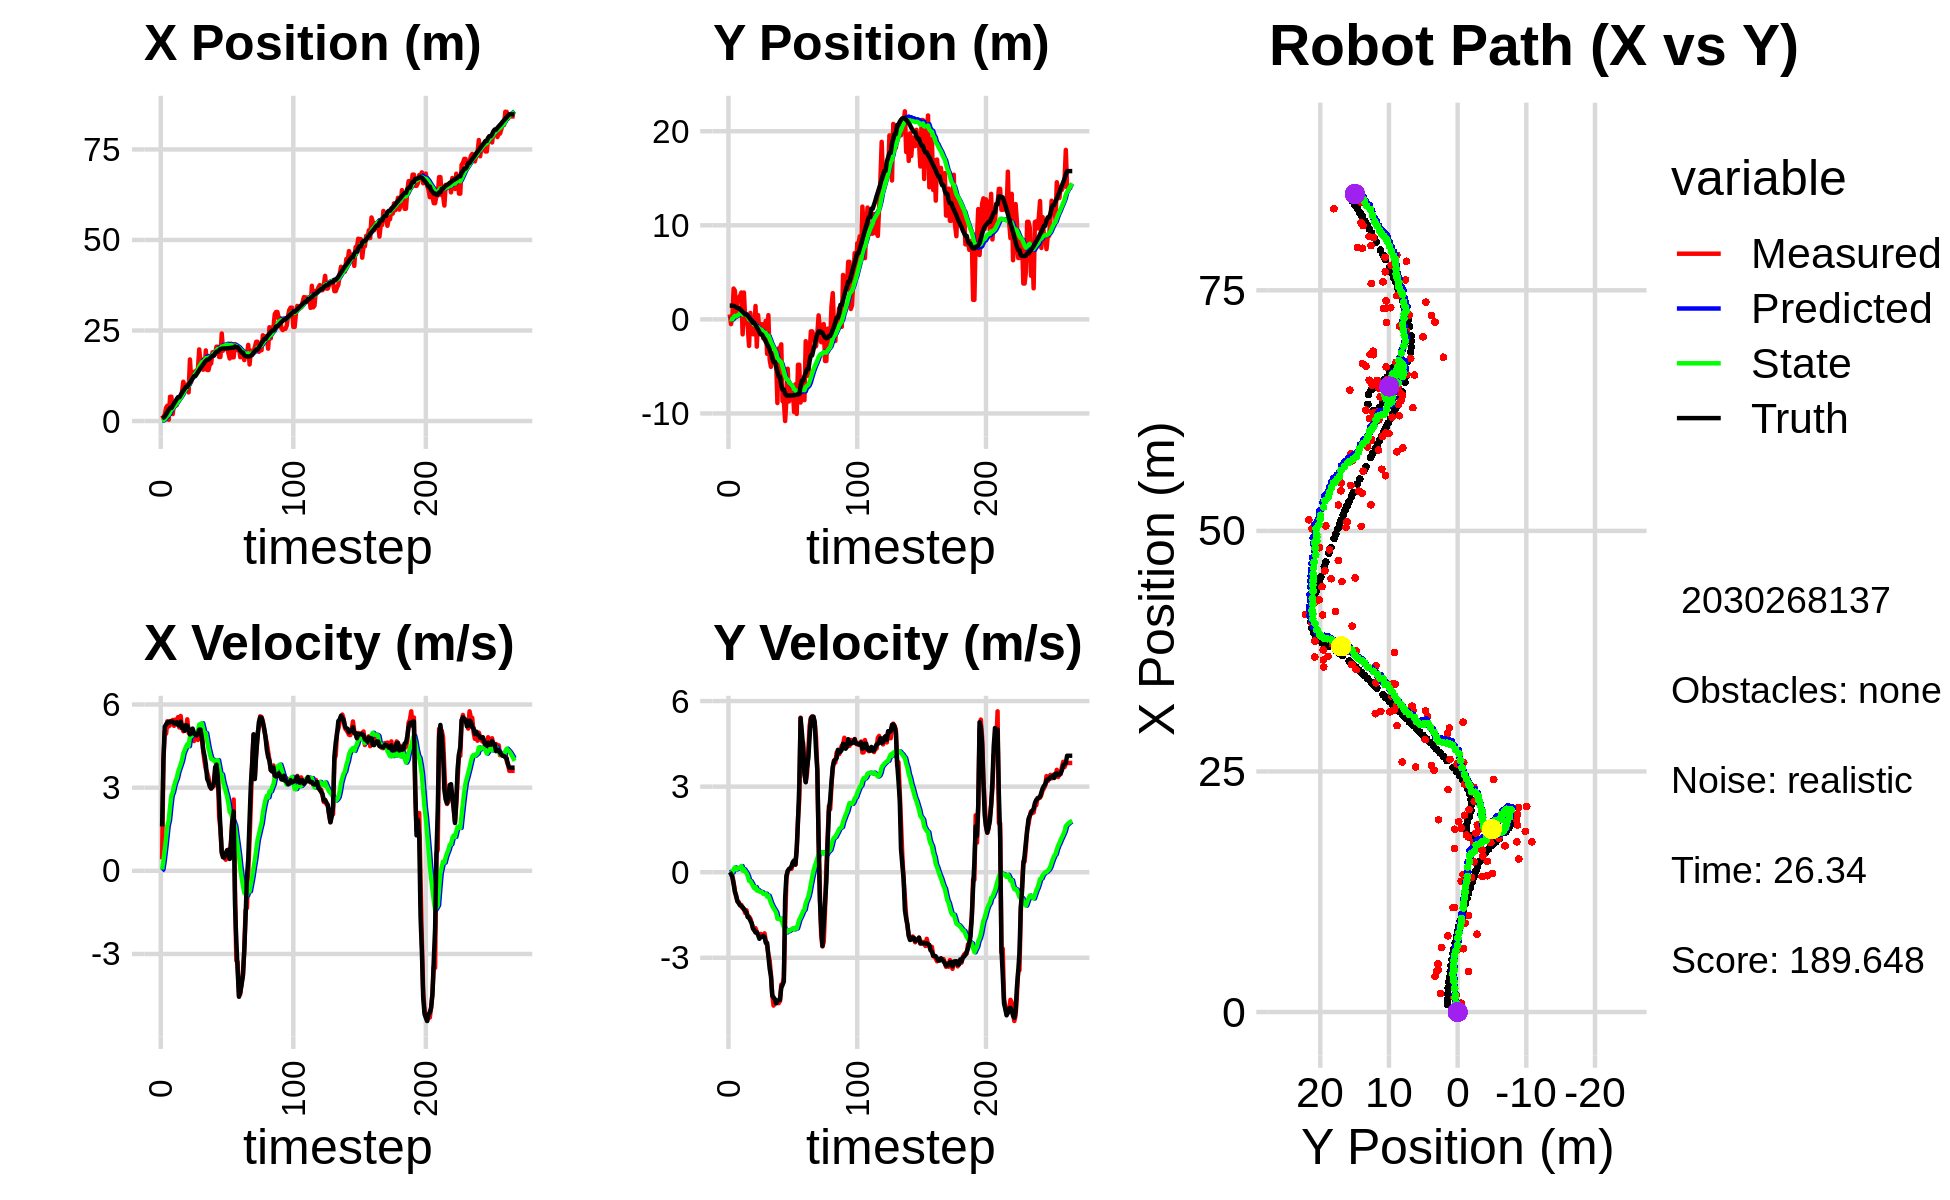

Values plotted in this chart, from the file beside it:
0.000000000000000000e+00, 0.000000000000000000e+00, 0.000000000000000000e+00, -0.000000000000000000e+00, 0.000000000000000000e+00, 0.000000000000000000e+00, 0.000000000000000000e+00, 0.000000000000000000e+00, 0.000000000000000000e+00, 0.000000000000000000e+00, 0.000000000000000000e+00, 0.000000000000000000e+00, 7.980636950180882705e-01, 1.461669326747432551e+00, 0.000000000000000000e+00, 0.000000000000000000e+00, 0.000000000000000000e+00, 9.386830788571387529e-05
1.539049505554592079e+00, 5.240130431750414930e-01, 4.160000019198392129e-01, -7.445674689733836342e-05, 0.000000000000000000e+00, 0.000000000000000000e+00, 0.000000000000000000e+00, 0.000000000000000000e+00, 9.618066422024647288e-02, 3.619682857727495040e-02, 4.914512120974617870e-02, 1.266834540027364508e-02, 7.980636950180882705e-01, 1.461669326747432551e+00, 1.600000000000000089e+00, 0.000000000000000000e+00, 4.000000059604644775e-01, 1.789825619198381901e-04
9.239892522258177365e-01, -5.038709297718744207e-01, 4.005982215592323037e+00, -1.195092276464665947e-02, 1.010951763412210880e-01, 3.746366311730231491e-02, 4.914512120974617870e-02, 1.266834540027364508e-02, 2.411768217272473869e-01, 4.848866006740282231e-06, 3.587711446779947022e-01, -8.309019540031870737e-03, 9.378113146538641365e-01, 1.461599265633714007e+00, 4.000000000000000000e+00, -6.099999999999999867e-02, 4.000000000000000000e+00, 2.983260201290249825e-03
1.791619837267934168e+00, 2.026130671363155222e-01, 5.018199415916180683e+00, -1.344411789620454933e-01, 2.770539361950468682e-01, -8.260530879964468132e-04, 3.587711446779947022e-01, -8.309019540031870737e-03, 5.205788583554380455e-01, 7.363206733852292046e-03, 7.524809679719002276e-01, -1.191648540819933294e-02, 1.274240910585497710e+00, 1.457478117505160764e+00, 5.197000000000000064e+00, -1.729999999999999871e-01, 5.199999809265136719e+00, 2.678431384265422821e-02
3.704936205779125302e+00, 3.275882863727802796e+00, 4.945531545809120466e+00, -3.514022553722668252e-01, 5.958269551526280683e-01, 6.171558193032358926e-03, 7.524809679719002276e-01, -1.191648540819933294e-02, 9.723826656808991498e-01, 2.104928122375022692e-01, 1.181052295351039838e+00, 9.764483506753529607e-02, 1.869390904202684833e+00, 1.430810474288237044e+00, 5.283999999999999808e+00, -4.159999999999999809e-01, 5.301000118255615234e+00, 7.093527913093566895e-02
4.249802887188809386e+00, 3.038283719261282823e+00, 5.397085389773183195e+00, -6.492795125380519394e-01, 1.090487895216003089e+00, 2.202572957442557877e-01, 1.181052295351039838e+00, 9.764483506753529607e-02, 1.504153425451883130e+00, 3.760978894056881128e-01, 1.626008022854245061e+00, 1.685389507550364985e-01, 2.484461247859491628e+00, 1.374696865229864340e+00, 5.355999999999999872e+00, -6.919999999999999485e-01, 5.400000095367431641e+00, 1.197265088558197021e-01
3.500351309563949909e-01, 2.262692444979950146e-01, 5.211550234411570059e+00, -8.780475735122380554e-01, 1.666754227737307748e+00, 3.929517844811917793e-01, 1.626008022854245061e+00, 1.685389507550364985e-01, 1.722405741410425906e+00, 3.326557676711001665e-01, 1.829935907830859243e+00, 9.764150320069371614e-02, 3.099321782064224262e+00, 1.287856100541494575e+00, 5.338000000000000078e+00, -8.189999999999999503e-01, 5.400000095367431641e+00, 1.669135242700576782e-01
6.703539788570234137e+00, 2.315883054217569015e+00, 5.260986771276022544e+00, -1.020245754854536724e+00, 1.905399332193511874e+00, 3.424199179911695534e-01, 1.829935907830859243e+00, 9.764150320069371614e-02, 2.459682486913406407e+00, 4.255633947697984309e-01, 2.303748368260164270e+00, 1.238978598170645262e-01, 3.612570225871723384e+00, 1.195804967872141411e+00, 5.394999999999999574e+00, -1.022999999999999909e+00, 5.491000175476074219e+00, 1.915490776300430298e-01
6.703539788570234137e+00, 2.315883054217569015e+00, 5.380755197610646690e+00, -1.043472049434986948e+00, 2.690057323739422745e+00, 4.379531807515049113e-01, 2.303748368260164270e+00, 1.238978598170645262e-01, 3.176345205222431911e+00, 5.135098046720254494e-01, 2.716647837628324069e+00, 1.487638118989584313e-01, 3.612570225871723384e+00, 1.195804967872141411e+00, 5.383000000000000007e+00, -1.086999999999999966e+00, 5.491000175476074219e+00, 1.915490776300430298e-01
1.916642128806157475e+00, 2.491433813383664209e+00, 5.443960601375675168e+00, -1.159158660757256820e+00, 3.448009988985264229e+00, 5.283861858619213203e-01, 2.716647837628324069e+00, 1.487638118989584313e-01, 3.450103880546926405e+00, 6.048103005910987484e-01, 2.830803102399777949e+00, 1.751053317935432618e-01, 4.231119572738959000e+00, 1.070035053712293127e+00, 5.381000000000000227e+00, -1.155999999999999917e+00, 5.504000186920166016e+00, 2.097925841808319092e-01
5.011456965739614411e+00, 2.859378411920156182e+00, 5.231835730498174186e+00, -1.146573293339818278e+00, 3.733184190786904111e+00, 6.223208337704531079e-01, 2.830803102399777949e+00, 1.751053317935432618e-01, 3.963161974091953699e+00, 7.188231297849079215e-01, 3.058783077647519555e+00, 2.164734962295153664e-01, 4.838365971424361867e+00, 9.394191043734901880e-01, 5.322000000000000064e+00, -1.193000000000000060e+00, 5.453999996185302734e+00, 2.157424092292785645e-01
4.227379381387404322e+00, -1.593157276982363424e+00, 5.456540342911322838e+00, -1.268295760480599998e+00, 4.269040281856705477e+00, 7.404704794078594832e-01, 3.058783077647519555e+00, 2.164734962295153664e-01, 4.384341273692621499e+00, 5.105207920939892619e-01, 3.218130383378638548e+00, 5.650211062120522043e-02, 5.444052159444167316e+00, 8.030536314438107004e-01, 5.315000000000000391e+00, -1.223999999999999977e+00, 5.513000011444091797e+00, 2.283806502819061279e-01
4.358837664108782484e+00, 2.852288498180724829e+00, 5.307321350457878673e+00, -1.290652128253342745e+00, 4.706154312030485620e+00, 5.161710031561097534e-01, 3.218130383378638548e+00, 5.650211062120522043e-02, 4.779118380515916975e+00, 6.216926058533427391e-01, 3.339418630477155592e+00, 1.058285604815407399e-01, 6.058145939869686636e+00, 6.580474513007018578e-01, 5.360000000000000320e+00, -1.290000000000000036e+00, 5.513000011444091797e+00, 2.385527640581130981e-01
6.499111517895332923e+00, 6.476239745933085046e-02, 5.544344547224599573e+00, -1.430845071795231460e+00, 5.113060243563632312e+00, 6.322754619014968602e-01, 3.339418630477155592e+00, 1.058285604815407399e-01, 5.345867180462980706e+00, 5.261392445680017627e-01, 3.553734823597750836e+00, 2.815469443162786634e-02, 6.568609654946728327e+00, 5.312928098253220099e-01, 5.259000000000000341e+00, -1.356999999999999984e+00, 5.431000232696533203e+00, 2.525621354579925537e-01
6.499111517895332923e+00, 6.476239745933085046e-02, 5.172526979001970560e+00, -1.334889033968442051e+00, 5.701240662822756100e+00, 5.289547140111645618e-01, 3.553734823597750836e+00, 2.815469443162786634e-02, 5.852688169491390369e+00, 4.386267684305280579e-01, 3.698953891102472635e+00, -3.609902232267639399e-02, 6.568609654946728327e+00, 5.312928098253220099e-01, 5.243000000000000327e+00, -1.415999999999999925e+00, 5.431000232696533203e+00, 2.525621354579925537e-01
6.579747378736866104e+00, -8.618348100957732294e-01, 5.586761247263275720e+00, -1.576744041716579225e+00, 6.222583558601638032e+00, 4.350168661982604101e-01, 3.698953891102472635e+00, -3.609902232267639399e-02, 6.347803783236114050e+00, 2.794977438138843140e-01, 3.838502454534454600e+00, -1.369989316427477066e-01, 7.174112736621629516e+00, 3.688387414982404744e-01, 5.381000000000000227e+00, -1.568999999999999950e+00, 5.605000019073486328e+00, 2.750741243362426758e-01
8.085349797594250987e+00, -2.820786283554312490e+00, 5.200055357793808675e+00, -1.556472931339775156e+00, 6.731654028689559865e+00, 2.657978506496095350e-01, 3.838502454534454600e+00, -1.369989316427477066e-01, 6.920238684756264469e+00, -1.021854938781296962e-02, 3.993383919134268378e+00, -3.023492704245304141e-01, 7.784857213178977275e+00, 1.917819517787218153e-01, 5.150999999999999801e+00, -1.600999999999999979e+00, 5.394000053405761719e+00, 2.908314764499664307e-01
1.086082547888485550e+01, 6.859685326412028328e-01, 5.035369190719823251e+00, -1.627980090529776769e+00, 7.319577076669691706e+00, -4.045347643026601242e-02, 3.993383919134268378e+00, -3.023492704245304141e-01, 7.689089277908298214e+00, -4.185583033554811372e-02, 4.236623832986242455e+00, -3.115150592147816200e-01, 8.380630910467843364e+00, 7.584526413037479507e-03, 5.240000000000000213e+00, -1.695999999999999952e+00, 5.507999897003173828e+00, 3.127016723155975342e-01
9.222833752198202006e+00, -1.101735101503115821e+00, 5.157479487610470592e+00, -1.792206949948074168e+00, 8.112751661206923259e+00, -7.300733625702628127e-02, 4.236623832986242455e+00, -3.115150592147816200e-01, 8.257754472705212123e+00, -2.034963438354557841e-01, 4.350364841701445329e+00, -3.913031390435381951e-01, 8.872206151076923675e+00, -1.560684899294323968e-01, 5.051000000000000156e+00, -1.780999999999999917e+00, 5.355999946594238281e+00, 3.344429433345794678e-01
1.004602622987457750e+01, -1.578789875371072515e+00, 5.157968610716827662e+00, -1.923638757889443385e+00, 8.692790956875356301e+00, -2.426266577398095980e-01, 4.350364841701445329e+00, -3.913031390435381951e-01, 8.854109875579238675e+00, -3.955754603254454382e-01, 4.468792229121192783e+00, -4.817245958953154661e-01, 9.456669270949996431e+00, -3.662181359621327070e-01, 5.256999999999999673e+00, -1.975999999999999979e+00, 5.616000175476074219e+00, 3.569678366184234619e-01
1.004602622987457750e+01, -1.578789875371072515e+00, 5.466228668477441488e+00, -2.038602814356461845e+00, 9.300989098491358575e+00, -4.437479199149769737e-01, 4.468792229121192783e+00, -4.817245958953154661e-01, 9.416778851345299017e+00, -5.821994999430243345e-01, 4.568700453810750517e+00, -5.628724038883884395e-01, 9.456669270949996431e+00, -3.662181359621327070e-01, 5.238999999999999879e+00, -2.024000000000000021e+00, 5.616000175476074219e+00, 3.569678366184234619e-01
7.913649737655551242e+00, 1.424832178683851591e+00, 4.978169826184899449e+00, -1.962402707235970878e+00, 9.873648896726374247e+00, -6.384867403318631451e-01, 4.568700453810750517e+00, -5.628724038883884395e-01, 9.717045559305867997e+00, -5.453325029591973294e-01, 4.497005325906559214e+00, -5.210647822713851962e-01, 1.005666392982397639e+01, -5.949925641222885142e-01, 5.118999999999999773e+00, -2.115000000000000213e+00, 5.539000034332275391e+00, 3.754978179931640625e-01
1.700693505948890660e+01, -2.902218029273345934e+00, 4.928451270691128094e+00, -2.086689867718551916e+00, 1.016674609189652401e+01, -5.974389811863358712e-01, 4.497005325906559214e+00, -5.210647822713851962e-01, 1.080403571898216519e+01, -8.156816299836329165e-01, 4.863856408366751261e+00, -6.404773613545909905e-01, 1.064434856113730099e+01, -8.334302162300438743e-01, 4.919999999999999929e+00, -2.104000000000000092e+00, 5.350999832153320312e+00, 4.005118310451507568e-01
1.087021407426619035e+01, 4.566664242868472279e-01, 4.951052964102243159e+00, -2.188068715327734282e+00, 1.129042135981883987e+01, -8.797293661190920266e-01, 4.863856408366751261e+00, -6.404773613545909905e-01, 1.125679750731285189e+01, -8.416762773600751091e-01, 4.848463139439174618e+00, -6.279248986678536149e-01, 1.120932239293753696e+01, -1.077727482418696647e+00, 4.966999999999999638e+00, -2.201999999999999957e+00, 5.433000087738037109e+00, 4.161311089992523193e-01
1.337887853318305709e+01, -1.240599268558454149e+00, 4.920120251328658156e+00, -2.218112698197372445e+00, 1.174164382125676909e+01, -9.044687672268604262e-01, 4.848463139439174618e+00, -6.279248986678536149e-01, 1.189266197537329361e+01, -9.837385842124473090e-01, 4.934181779724600148e+00, -6.743882220331763877e-01, 1.179044574430242953e+01, -1.336215898806927926e+00, 5.131999999999999673e+00, -2.334999999999999964e+00, 5.638000011444091797e+00, 4.235396981239318848e-01
1.359123247825529646e+01, -5.139594532259417203e-01, 4.681506855857823446e+00, -2.160516367606112986e+00, 1.238608015334575363e+01, -1.051177406415764848e+00, 4.934181779724600148e+00, -6.743882220331763877e-01, 1.248241764577629631e+01, -1.065312467034056576e+00, 4.978136390944293943e+00, -6.874284292925083584e-01, 1.236447185217929601e+01, -1.599300311056036428e+00, 4.947000000000000064e+00, -2.271999999999999797e+00, 5.443999767303466797e+00, 4.323762357234954834e-01
1.359123247825529646e+01, -5.139594532259417203e-01, 4.871272796973975971e+00, -2.248093388086733313e+00, 1.298023128487072597e+01, -1.134055309963307501e+00, 4.978136390944293943e+00, -6.874284292925083584e-01, 1.303010866800589795e+01, -1.144366887850171599e+00, 5.001743832401184697e+00, -6.986236183749178208e-01, 1.236447185217929601e+01, -1.599300311056036428e+00, 4.948999999999999844e+00, -2.266000000000000014e+00, 5.443999767303466797e+00, 4.323762357234954834e-01
1.399276810823009498e+01, -1.999627606156391346e+00, 4.923599272449654229e+00, -2.261171510926302197e+00, 1.353028305124601616e+01, -1.214229249687663437e+00, 5.001743832401184697e+00, -6.986236183749178208e-01, 1.356817187260793212e+01, -1.320900497460826717e+00, 5.019780638906994774e+00, -7.564869028621863389e-01, 1.293223994964659518e+01, -1.859741614670378462e+00, 4.887999999999999901e+00, -2.233999999999999986e+00, 5.374000072479248047e+00, 4.305209815502166748e-01
1.429493606075625145e+01, -8.055099708298381067e-01, 4.720001175573465879e+00, -2.143698920275006525e+00, 1.407014993649863221e+01, -1.396549187747045284e+00, 5.019780638906994774e+00, -7.564869028621863389e-01, 1.407587453653296450e+01, -1.401952255120542778e+00, 5.012179929022884117e+00, -7.642645648474311049e-01, 1.349288600664472781e+01, -2.116490528592060993e+00, 4.927999999999999936e+00, -2.269000000000000128e+00, 5.425000190734863281e+00, 4.263190925121307373e-01
1.977854150516871812e+01, -1.549166897231079032e-01, 5.173554244991971807e+00, -2.416285767405001117e+00, 1.457709252943525335e+01, -1.478378711605286000e+00, 5.012179929022884117e+00, -7.642645648474311049e-01, 1.505365826664478135e+01, -1.441852283612651275e+00, 5.279988064338930087e+00, -7.528282350040516047e-01, 1.405899471025171010e+01, -2.375617907461744949e+00, 5.094000000000000306e+00, -2.475999999999999979e+00, 5.664000034332275391e+00, 4.369382858276367188e-01
1.618960469899004551e+01, -3.661528394492917116e+00, 5.102747020496153141e+00, -2.562435029509248174e+00, 1.558165707307867365e+01, -1.517135107113056325e+00, 5.279988064338930087e+00, -7.528282350040516047e-01, 1.562785599089929534e+01, -1.722113848408714620e+00, 5.299031077676739088e+00, -8.565947928012027646e-01, 1.463352817243496951e+01, -2.650896237733894267e+00, 5.094000000000000306e+00, -2.475999999999999979e+00, 5.664000034332275391e+00, 4.653803110122680664e-01
1.699892395706355686e+01, 4.456806923252740193e-01, 5.060307645699008816e+00, -2.891171273244489637e+00, 1.615775909866696836e+01, -1.807773327688834808e+00, 5.299031077676739088e+00, -8.565947928012027646e-01, 1.622199751221628716e+01, -1.719559551938531383e+00, 5.325783922134144532e+00, -8.221967179565495831e-01, 1.511162990286683439e+01, -2.901904270859176460e+00, 4.785999999999999588e+00, -2.942000000000000171e+00, 5.617000102996826172e+00, 5.190815925598144531e-01
1.416373139606505482e+01, -4.290141509356864447e+00, 4.322503801473517093e+00, -3.099632141209876846e+00, 1.675457590442970002e+01, -1.801779223734186308e+00, 5.325783922134144532e+00, -8.221967179565495831e-01, 1.647250307758717724e+01, -2.042764003858950517e+00, 5.134757124415510354e+00, -9.429752310486423372e-01, 1.565485042293544815e+01, -3.242763684353499265e+00, 4.368999999999999773e+00, -3.387000000000000011e+00, 5.526999950408935547e+00, 6.221051216125488281e-01
1.440482419721392660e+01, -5.049391553590584003e+00, 3.940615883364640304e+00, -3.600803874923774295e+00, 1.698597879002872801e+01, -2.137061526963814906e+00, 5.134757124415510354e+00, -9.429752310486423372e-01, 1.669554236791237756e+01, -2.417465074375050538e+00, 4.932293087829559219e+00, -1.082668948733236824e+00, 1.615266841627448002e+01, -3.637090848467826376e+00, 4.157000000000000028e+00, -3.642999999999999794e+00, 5.526999950408935547e+00, 7.403692007064819336e-01
1.949723762268402893e+01, -3.807311729953305690e+00, 3.663474094545828841e+00, -4.292133266725283391e+00, 1.718877167669533179e+01, -2.525731969248374398e+00, 4.932293087829559219e+00, -1.082668948733236824e+00, 1.733535304686805745e+01, -2.711989812982514625e+00, 4.967359392569602683e+00, -1.179859742648871279e+00, 1.661634486870237026e+01, -4.108012364622682711e+00, 3.846000000000000085e+00, -4.328000000000000291e+00, 5.789999961853027344e+00, 8.642551898956298828e-01
1.408808058453398893e+01, -3.568892763569795790e+00, 3.536841150568232450e+00, -4.676058456816178932e+00, 1.783208898612501869e+01, -2.829975787247401620e+00, 4.967359392569602683e+00, -1.179859742648871279e+00, 1.742542737991546886e+01, -2.987510238716114319e+00, 4.692539208436007137e+00, -1.264275323977117171e+00, 1.694922298133602467e+01, -4.520049736538443774e+00, 3.315999999999999837e+00, -4.383000000000000007e+00, 5.495999813079833984e+00, 9.232293963432312012e-01
1.408808058453398893e+01, -3.568892763569795790e+00, 3.364312447256791128e+00, -4.447958220526691875e+00, 1.789468130075907126e+01, -3.113937771113826081e+00, 4.692539208436007137e+00, -1.264275323977117171e+00, 1.748733732481171543e+01, -3.241899253802735359e+00, 4.421012980408445259e+00, -1.333674333027345726e+00, 1.694922298133602467e+01, -4.520049736538443774e+00, 3.208000000000000185e+00, -4.461999999999999744e+00, 5.495999813079833984e+00, 9.232293963432312012e-01
1.565802329741796761e+01, -4.317011640346931856e+00, 3.095005338243351556e+00, -4.511406109519124463e+00, 1.792943862285255818e+01, -3.375266687105469732e+00, 4.421012980408445259e+00, -1.333674333027345726e+00, 1.766054703012723692e+01, -3.534858197077219266e+00, 4.225663650440677266e+00, -1.417222876890503080e+00, 1.732047122648820903e+01, -5.031922981707418252e+00, 3.037999999999999812e+00, -4.599000000000000199e+00, 5.512000083923339844e+00, 9.695010185241699219e-01
1.590298539330065175e+01, -8.891539499812814995e+00, 2.961798676853963919e+00, -4.537985369102681688e+00, 1.808311339517130634e+01, -3.676580484766269752e+00, 4.225663650440677266e+00, -1.417222876890503080e+00, 1.782545930742445961e+01, -4.118972410194948530e+00, 4.038718638162689167e+00, -1.629116327998679115e+00, 1.767316096981846840e+01, -5.560768292927049217e+00, 2.972999999999999865e+00, -4.514000000000000234e+00, 5.405000209808349609e+00, 9.925476908683776855e-01
1.898444670430519210e+01, -3.069809839709697563e+00, 3.105699917790877951e+00, -4.591239426716749783e+00, 1.822933117124073021e+01, -4.281884042994816397e+00, 4.038718638162689167e+00, -1.629116327998679115e+00, 1.825220202436599948e+01, -4.290037249591983404e+00, 4.017823612909027453e+00, -1.642600191638483365e+00, 1.801676219702831716e+01, -6.082381413627811817e+00, 3.027000000000000135e+00, -4.477999999999999758e+00, 5.405000209808349609e+00, 9.760577678680419922e-01
1.898444670430519210e+01, -3.069809839709697563e+00, 3.054153028971376749e+00, -4.515036279427162569e+00, 1.865398438565690142e+01, -4.454297268755832206e+00, 4.017823612909027453e+00, -1.642600191638483365e+00, 1.863710490104456596e+01, -4.447993925776418500e+00, 3.973980485647188310e+00, -1.649198745013974898e+00, 1.801676219702831716e+01, -6.082381413627811817e+00, 3.153000000000000025e+00, -4.474000000000000199e+00, 5.473000049591064453e+00, 9.760577678680419922e-01
1.856269727626729704e+01, -2.650960132817417048e+00, 3.536341712273501692e+00, -3.940978698494500332e+00, 1.903450294960928346e+01, -4.612913800277816279e+00, 3.973980485647188310e+00, -1.649198745013974898e+00, 1.897079806822483405e+01, -4.550801801079106923e+00, 3.923268601533687061e+00, -1.628658228993486556e+00, 1.870830959084407752e+01, -6.998408959739907509e+00, 3.726999999999999869e+00, -4.049999999999999822e+00, 5.504000186920166016e+00, 8.394606709480285645e-01
2.052620691026798383e+01, -8.696308778000371831e+00, 3.888790044893995379e+00, -3.921841196967358112e+00, 1.936312492837820187e+01, -4.713667623978455623e+00, 3.923268601533687061e+00, -1.628658228993486556e+00, 1.946626413418871593e+01, -5.045241934993185851e+00, 3.978720164273560123e+00, -1.785656457618642889e+00, 1.914209979707537101e+01, -7.458224937901782425e+00, 3.830000000000000071e+00, -3.951999999999999957e+00, 5.504000186920166016e+00, 7.896296977996826172e-01
2.052620691026798383e+01, -8.696308778000371831e+00, 3.660659034821581503e+00, -3.691771282346355321e+00, 1.986413615061607274e+01, -5.223807580755050139e+00, 3.978720164273560123e+00, -1.785656457618642889e+00, 1.990839779312319280e+01, -5.509537405845241764e+00, 3.991638661389162124e+00, -1.920464469949410891e+00, 1.914209979707537101e+01, -7.458224937901782425e+00, 3.420999999999999819e+00, -3.835999999999999854e+00, 5.139999866485595703e+00, 7.896296977996826172e-01
1.768278843164338454e+01, -1.080559818561921048e+01, 1.965053450996314899e+00, -1.820880392367833833e+00, 2.030756165926210954e+01, -5.701583852840182765e+00, 3.991638661389162124e+00, -1.920464469949410891e+00, 1.997291723726495505e+01, -6.035626320815254076e+00, 3.735012140912666201e+00, -2.070205085406191081e+00, 1.956435245263315181e+01, -7.901881860181209305e+00, 2.581999999999999851e+00, -9.190000000000000391e-01, 2.740000009536743164e+00, 7.473353147506713867e-01
1.769119113654645403e+01, -8.617856727229263214e+00, 1.511004025500908510e+00, -2.338973472947266097e-01, 2.034641845135622162e+01, -6.242646829355873450e+00, 3.735012140912666201e+00, -2.070205085406191081e+00, 1.999947172749581981e+01, -6.345544832571695437e+00, 3.464541082005064165e+00, -2.110371950808536567e+00, 1.987973445595238076e+01, -8.089986488602963988e+00, 1.534999999999999920e+00, -1.219999999999999973e-01, 1.539999961853027344e+00, 1.535770595073699951e-01
2.417609447221035524e+01, -5.246090337962331596e+00, 6.490569983362092232e-01, 5.025975239896882107e-02, 2.034592583569632751e+01, -6.556582027652549272e+00, 3.464541082005064165e+00, -2.110371950808536567e+00, 2.055475790695774307e+01, -6.407314920206166775e+00, 3.478326193247567755e+00, -2.036447767443009482e+00, 1.997626346319585267e+01, -8.096976921565191887e+00, 6.670000000000000373e-01, 3.500000000000000333e-02, 6.679999828338623047e-01, -7.728081941604614258e-02
1.941740375688066678e+01, -8.722494588336807908e+00, 4.972629384890848714e-01, 9.888680144229072821e-02, 2.090259052628249847e+01, -6.610959696950467368e+00, 3.478326193247567755e+00, -2.036447767443009482e+00, 2.062442614681573261e+01, -6.687739111314572327e+00, 3.218501625841536207e+00, -2.063848957257487626e+00, 2.001387828578611305e+01, -8.092236207099279710e+00, 4.889999999999999902e-01, 1.130000000000000032e-01, 5.019999742507934570e-01, -1.963012814521789551e-01
2.082419353727882694e+01, -7.017720029439335150e+00, 4.812579981793144723e-01, 1.428100603467285235e-01, 2.094627630939988450e+01, -6.894124007040320912e+00, 3.218501625841536207e+00, -2.063848957257487626e+00, 2.080274942103189417e+01, -6.838242682231578939e+00, 3.041424000221792490e+00, -2.031668390244652844e+00, 2.004479640676605712e+01, -8.084818528416645833e+00, 4.829999999999999849e-01, 1.360000000000000098e-01, 5.019999742507934570e-01, -2.884662747383117676e-01
2.082419353727882694e+01, -7.017720029439335150e+00, 3.997701065123543951e-01, 1.186290788970441462e-01, 2.110689182105407369e+01, -7.041409521256044357e+00, 3.041424000221792490e+00, -2.031668390244652844e+00, 2.095351957860707515e+01, -6.977621354308461754e+00, 2.862363549015845443e+00, -1.996158257604007780e+00, 2.004479640676605712e+01, -8.084818528416645833e+00, 6.340000000000000080e-01, 2.149999999999999967e-01, 6.690000295639038086e-01, -2.884662747383117676e-01
2.047467482063976973e+01, -7.534053550515565689e+00, 7.388138298448597707e-01, 3.068454723528719064e-01, 2.123975593350866120e+01, -7.177237180068862799e+00, 2.862363549015845443e+00, -1.996158257604007780e+00, 2.106799942264339265e+01, -7.134105386095233925e+00, 2.691783621901270074e+00, -1.969391378792764824e+00, 2.008928340650095734e+01, -8.069526360736661630e+00, 7.389999999999999902e-01, 3.549999999999999822e-01, 8.199999928474426270e-01, -3.936446309089660645e-01
1.877660089707202573e+01, -9.851318404982906785e+00, 7.675553296082355814e-01, 3.878902429744662816e-01, 2.133717778483352134e+01, -7.331044523974510341e+00, 2.691783621901270074e+00, -1.969391378792764824e+00, 2.101327512490986038e+01, -7.428180547200111228e+00, 2.444728572345453266e+00, -2.005053037898430368e+00, 2.011669200654632306e+01, -8.057026550678791921e+00, 7.379999999999999893e-01, 4.129999999999999782e-01, 8.460000157356262207e-01, -4.679248332977294922e-01
1.726698678687969490e+01, -6.897545264249100860e+00, 4.340119705233060343e-01, 2.697305813920278794e-01, 2.125774798214440509e+01, -7.628685850989953998e+00, 2.444728572345453266e+00, -2.005053037898430368e+00, 2.080078059739180318e+01, -7.515311417672170258e+00, 2.121433528847671113e+00, -1.947061058293231728e+00, 2.015824931816397125e+01, -8.034297631678388285e+00, 4.289999999999999925e-01, 2.660000000000000142e-01, 5.049999952316284180e-01, -5.560654401779174805e-01
2.135647100199918214e+01, -1.005066411277578275e+01, 1.044248667921431784e+00, 7.573933067601847924e-01, 2.101292395027656923e+01, -7.710017523501493386e+00, 2.121433528847671113e+00, -1.947061058293231728e+00, 2.099172910616338683e+01, -7.785377970653569513e+00, 2.071142799582799121e+00, -1.971840062638442692e+00, 2.018606227628064431e+01, -8.015810654179192696e+00, 1.042999999999999927e+00, 8.279999999999999583e-01, 1.332000017166137695e+00, -6.275046467781066895e-01
1.760052174281785398e+01, -4.821863100910534605e+00, 1.908950977452906983e+00, 1.890998508839531578e+00, 2.119884338612166630e+01, -7.982561976917414093e+00, 2.071142799582799121e+00, -1.971840062638442692e+00, 2.086673737231566506e+01, -7.664914482866468148e+00, 1.882786899516544876e+00, -1.817634537620424595e+00, 2.027491992717346747e+01, -7.941999124088894746e+00, 1.798999999999999932e+00, 1.780999999999999917e+00, 2.532000064849853516e+00, -7.806738018989562988e-01
1.760052174281785398e+01, -4.821863100910534605e+00, 2.571790929183730867e+00, 2.547604872819968946e+00, 2.105501606226732036e+01, -7.846677936628510430e+00, 1.882786899516544876e+00, -1.817634537620424595e+00, 2.077708196129330886e+01, -7.523706214477051901e+00, 1.754740367261917511e+00, -1.659443711374074315e+00, 2.027491992717346747e+01, -7.941999124088894746e+00, 2.142999999999999794e+00, 3.055000000000000160e+00, 3.732000112533569336e+00, -7.806738018989562988e-01
2.125810307267540367e+01, -8.839945599946243959e+00, -6.510042795878452360e-01, 5.420043877661452569e+00, 2.095255599801950197e+01, -7.689650585614459466e+00, 1.754740367261917511e+00, -1.659443711374074315e+00, 2.086361364172132937e+01, -7.561786072728225783e+00, 1.619554102789138028e+00, -1.579343044058756140e+00, 2.059028667202477436e+01, -7.111019776106227930e+00, -1.201999999999999957e+00, 5.400000000000000355e+00, 5.532999992370605469e+00, -1.690334200859069824e+00
1.965251260960071633e+01, -7.279364094561403320e+00, -3.242373490032024907e+00, 4.473548949653695317e+00, 2.102556905200024318e+01, -7.719720377134101419e+00, 1.619554102789138028e+00, -1.579343044058756140e+00, 2.066644575109518911e+01, -7.517520903459860016e+00, 1.247756603531966491e+00, -1.469477342733715330e+00, 2.037504047158736498e+01, -6.514915153880317611e+00, -2.545999999999999819e+00, 4.911999999999999922e+00, 5.532999992370605469e+00, -2.197965383529663086e+00
1.965251260960071633e+01, -7.279364094561403320e+00, -3.292842993020540288e+00, 4.543182442765430373e+00, 2.079122141144838665e+01, -7.664468637733231837e+00, 1.247756603531966491e+00, -1.469477342733715330e+00, 2.046877304885262561e+01, -7.467146787849278766e+00, 9.076437705009866574e-01, -1.361916535373099757e+00, 2.037504047158736498e+01, -6.514915153880317611e+00, -3.596999999999999975e+00, 4.365999999999999659e+00, 5.657000064849853516e+00, -2.197965383529663086e+00
1.995412362174126741e+01, -8.595042631606490957e+00, -4.505778093524870798e+00, 3.547983977320305016e+00, 2.055953742590272526e+01, -7.603338441386588542e+00, 9.076437705009866574e-01, -1.361916535373099757e+00, 2.024288716505305530e+01, -7.527525976986144229e+00, 5.394072776557199411e-01, -1.312086994026996356e+00, 1.992659419711247182e+01, -6.044974968224777534e+00, -4.544999999999999929e+00, 3.424999999999999822e+00, 5.691999912261962891e+00, -2.474563598632812500e+00
1.762401241038336863e+01, -2.320477889337819288e+00, -4.443450702723977130e+00, 3.155668514507158573e+00, 2.029682789281862654e+01, -7.658734676388843532e+00, 5.394072776557199411e-01, -1.312086994026996356e+00, 1.981472519049598446e+01, -7.182652012832995148e+00, 9.567728790163482211e-02, -1.085403110847619423e+00, 1.941269916271971852e+01, -5.669199631683785157e+00, -4.371000000000000441e+00, 3.157999999999999918e+00, 5.392000198364257812e+00, -2.524064302444458008e+00
... 207 more rows
